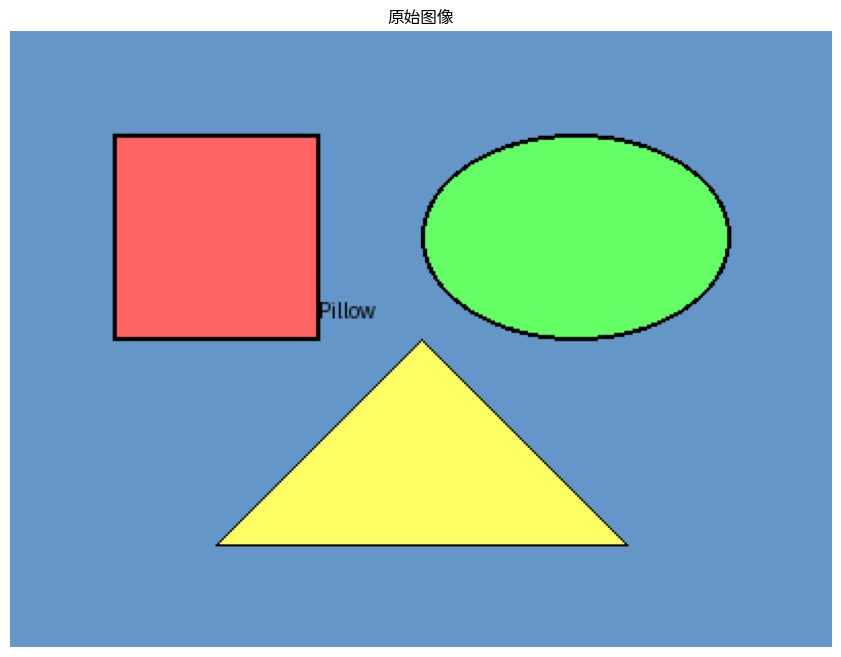
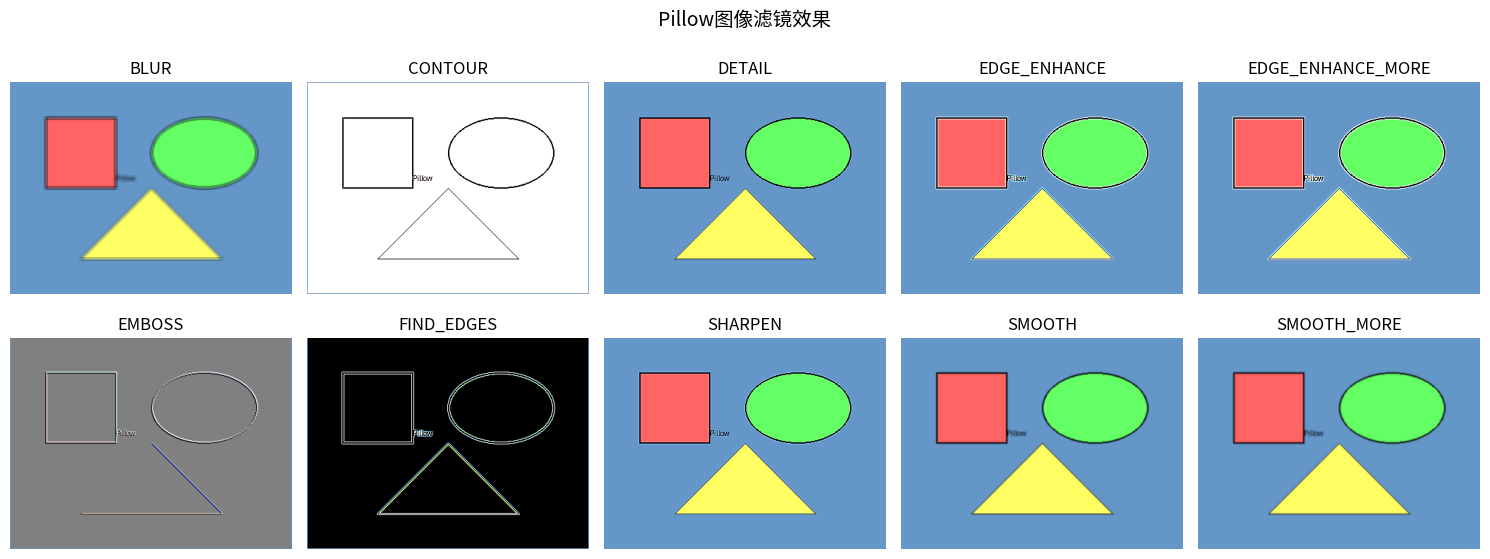

The matplotlib source for these figures, in order: (Note: this script raises an exception after producing the figures.)
# Pillow图像处理高级学习
# 主要内容：图像滤镜、图像增强、图像变换、图像合成、图像滤镜

# 导入必要的库
from PIL import Image, ImageFilter, ImageEnhance, ImageChops, ImageDraw, ImageFont
import numpy as np
import matplotlib.pyplot as plt

# Pillow基础
print("=== Pillow基础 ===")
print(f"Pillow版本信息: {Image.__version__}")

# 创建示例图像
print("\n=== 创建示例图像 ===")

# 创建一个彩色图像
width, height = 400, 300
img = Image.new('RGB', (width, height), color=(100, 150, 200))
print(f"创建图像: {width}x{height}, 模式: RGB")

# 在图像上绘制一些内容
draw = ImageDraw.Draw(img)
# 绘制矩形
draw.rectangle([50, 50, 150, 150], fill=(255, 100, 100), outline=(0, 0, 0), width=2)
# 绘制椭圆
draw.ellipse([200, 50, 350, 150], fill=(100, 255, 100), outline=(0, 0, 0), width=2)
# 绘制多边形
draw.polygon([(100, 250), (200, 150), (300, 250)], fill=(255, 255, 100), outline=(0, 0, 0))
# 绘制文字
draw.text((150, 130), "Pillow", fill=(0, 0, 0))

# 保存示例图像
img.save('sample_image.jpg')
print("示例图像已保存为 sample_image.jpg")

# 显示图像
plt.figure(figsize=(12, 8))
plt.imshow(img)
plt.title('原始图像')
plt.axis('off')
plt.show()

# 图像滤镜
print("\n=== 图像滤镜 ===")

# 创建不同的滤镜效果
filters = {
    'BLUR': ImageFilter.BLUR,
    'CONTOUR': ImageFilter.CONTOUR,
    'DETAIL': ImageFilter.DETAIL,
    'EDGE_ENHANCE': ImageFilter.EDGE_ENHANCE,
    'EDGE_ENHANCE_MORE': ImageFilter.EDGE_ENHANCE_MORE,
    'EMBOSS': ImageFilter.EMBOSS,
    'FIND_EDGES': ImageFilter.FIND_EDGES,
    'SHARPEN': ImageFilter.SHARPEN,
    'SMOOTH': ImageFilter.SMOOTH,
    'SMOOTH_MORE': ImageFilter.SMOOTH_MORE,
}

fig, axes = plt.subplots(2, 5, figsize=(15, 6))
axes = axes.flatten()

for idx, (name, filter_type) in enumerate(filters.items()):
    filtered_img = img.filter(filter_type)
    axes[idx].imshow(filtered_img)
    axes[idx].set_title(name)
    axes[idx].axis('off')

plt.suptitle('Pillow图像滤镜效果', fontsize=14)
plt.tight_layout()
plt.show()

# 自定义滤镜
print("\n=== 自定义滤镜 ===")

# 创建自定义卷积核
class CustomFilter(ImageFilter.Filter):
    name = "Custom Filter"
    
    def __init__(self):
        # 定义3x3卷积核
        self.kernel = [
            -1, -1, 0,
            -1, 0, 1,
            0, 1, 1
        ]
    
    def filter(self, image):
        return image.filter(ImageFilter.Kernel((3, 3), self.kernel, scale=None))

custom_filtered = img.filter(CustomFilter())
plt.figure(figsize=(10, 6))
plt.imshow(custom_filtered)
plt.title('自定义滤镜')
plt.axis('off')
plt.show()

# 图像增强
print("\n=== 图像增强 ===")

# 亮度增强
enhancer = ImageEnhance.Brightness(img)
bright_images = [enhancer.enhance(factor) for factor in [0.3, 0.7, 1.0, 1.5, 2.0]]

fig, axes = plt.subplots(1, 5, figsize=(15, 4))
for idx, (factor, bright_img) in enumerate(zip([0.3, 0.7, 1.0, 1.5, 2.0], bright_images)):
    axes[idx].imshow(bright_img)
    axes[idx].set_title(f'亮度: {factor}x')
    axes[idx].axis('off')

plt.suptitle('亮度增强效果', fontsize=14)
plt.tight_layout()
plt.show()

# 对比度增强
enhancer = ImageEnhance.Contrast(img)
contrast_images = [enhancer.enhance(factor) for factor in [0.5, 0.75, 1.0, 1.5, 2.0]]

fig, axes = plt.subplots(1, 5, figsize=(15, 4))
for idx, (factor, contrast_img) in enumerate(zip([0.5, 0.75, 1.0, 1.5, 2.0], contrast_images)):
    axes[idx].imshow(contrast_img)
    axes[idx].set_title(f'对比度: {factor}x')
    axes[idx].axis('off')

plt.suptitle('对比度增强效果', fontsize=14)
plt.tight_layout()
plt.show()

# 色彩饱和度增强
enhancer = ImageEnhance.Color(img)
saturation_images = [enhancer.enhance(factor) for factor in [0.0, 0.5, 1.0, 1.5, 2.0]]

fig, axes = plt.subplots(1, 5, figsize=(15, 4))
for idx, (factor, sat_img) in enumerate(zip([0.0, 0.5, 1.0, 1.5, 2.0], saturation_images)):
    axes[idx].imshow(sat_img)
    axes[idx].set_title(f'饱和度: {factor}x')
    axes[idx].axis('off')

plt.suptitle('饱和度增强效果', fontsize=14)
plt.tight_layout()
plt.show()

# 锐度增强
enhancer = ImageEnhance.Sharpness(img)
sharpness_images = [enhancer.enhance(factor) for factor in [0.0, 0.5, 1.0, 1.5, 3.0]]

fig, axes = plt.subplots(1, 5, figsize=(15, 4))
for idx, (factor, sharp_img) in enumerate(zip([0.0, 0.5, 1.0, 1.5, 3.0], sharpness_images)):
    axes[idx].imshow(sharp_img)
    axes[idx].set_title(f'锐度: {factor}x')
    axes[idx].axis('off')

plt.suptitle('锐度增强效果', fontsize=14)
plt.tight_layout()
plt.show()

# 图像变换
print("\n=== 图像变换 ===")

# 调整大小
print("1. 调整大小:")
resized = img.resize((200, 150))
print(f"   原始尺寸: {img.size}, 调整后: {resized.size}")

# 缩放
print("2. 缩放 (thumbnail):")
thumbnail = img.copy()
thumbnail.thumbnail((100, 100))
print(f"   缩放后: {thumbnail.size}")

# 旋转
print("3. 旋转:")
rotated = img.rotate(45, expand=True)
print(f"   旋转45度后尺寸: {rotated.size}")

# 翻转
print("4. 翻转:")
flipped_h = img.transpose(Image.FLIP_LEFT_RIGHT)
flipped_v = img.transpose(Image.FLIP_TOP_BOTTOM)
print(f"   左右翻转: {flipped_h.size}")
print(f"   上下翻转: {flipped_v.size}")

# 裁剪
print("5. 裁剪:")
cropped = img.crop((100, 75, 300, 225))
print(f"   裁剪区域: (100, 75, 300, 225), 裁剪后: {cropped.size}")

# 可视化变换效果
fig, axes = plt.subplots(2, 3, figsize=(12, 8))
axes[0, 0].imshow(img)
axes[0, 0].set_title('原始图像')
axes[0, 0].axis('off')

axes[0, 1].imshow(resized)
axes[0, 1].set_title(f'调整大小 ({resized.size})')
axes[0, 1].axis('off')

axes[0, 2].imshow(rotated)
axes[0, 2].set_title('旋转45度')
axes[0, 2].axis('off')

axes[1, 0].imshow(flipped_h)
axes[1, 0].set_title('左右翻转')
axes[1, 0].axis('off')

axes[1, 1].imshow(flipped_v)
axes[1, 1].set_title('上下翻转')
axes[1, 1].axis('off')

axes[1, 2].imshow(cropped)
axes[1, 2].set_title(f'裁剪 ({cropped.size})')
axes[1, 2].axis('off')

plt.suptitle('图像变换效果', fontsize=14)
plt.tight_layout()
plt.show()

# 图像合成
print("\n=== 图像合成 ===")

# 创建两个图像
img1 = Image.new('RGB', (200, 200), color=(255, 100, 100))
img2 = Image.new('RGB', (200, 200), color=(100, 100, 255))

# 混合
print("1. 图像混合 (blend):")
blended = Image.blend(img1, img2, alpha=0.5)

# 合成
print("2. 图像合成 (composite):")
img1_paste = img1.copy()
mask = Image.new('L', (200, 200), color=128)  # 半透明掩码
composited = Image.composite(img1, img2, mask)

# 叠加
print("3. 叠加 (ImageChops):")
added = ImageChops.add(img1, img2)
subtracted = ImageChops.subtract(img1, img2)

# 差异
print("4. 差异 (difference):")
difference = ImageChops.difference(img1, img2)

# 可视化合成效果
fig, axes = plt.subplots(2, 3, figsize=(12, 8))
axes[0, 0].imshow(img1)
axes[0, 0].set_title('图像1')
axes[0, 0].axis('off')

axes[0, 1].imshow(img2)
axes[0, 1].set_title('图像2')
axes[0, 1].axis('off')

axes[0, 2].imshow(blended)
axes[0, 2].set_title('混合 (alpha=0.5)')
axes[0, 2].axis('off')

axes[1, 0].imshow(composited)
axes[1, 0].set_title('合成')
axes[1, 0].axis('off')

axes[1, 1].imshow(added)
axes[1, 1].set_title('叠加')
axes[1, 1].axis('off')

axes[1, 2].imshow(difference)
axes[1, 2].set_title('差异')
axes[1, 2].axis('off')

plt.suptitle('图像合成效果', fontsize=14)
plt.tight_layout()
plt.show()

# 图像运算
print("\n=== 图像运算 ===")

# 算术运算
img_arr = np.array(img)

# 加法
added_arr = np.clip(img_arr.astype(int) + 50, 0, 255).astype(np.uint8)

# 减法
subtracted_arr = np.clip(img_arr.astype(int) - 50, 0, 255).astype(np.uint8)

# 乘法
multiplied_arr = np.clip(img_arr.astype(int) * 1.2, 0, 255).astype(np.uint8)

# 除法
divided_arr = np.clip(img_arr.astype(int) / 1.2, 0, 255).astype(np.uint8)

# 可视化
fig, axes = plt.subplots(2, 2, figsize=(12, 10))
axes[0, 0].imshow(added_arr)
axes[0, 0].set_title('加法 (+50)')
axes[0, 0].axis('off')

axes[0, 1].imshow(subtracted_arr)
axes[0, 1].set_title('减法 (-50)')
axes[0, 1].axis('off')

axes[1, 0].imshow(multiplied_arr)
axes[1, 0].set_title('乘法 (x1.2)')
axes[1, 0].axis('off')

axes[1, 1].imshow(divided_arr)
axes[1, 1].set_title('除法 (/1.2)')
axes[1, 1].axis('off')

plt.suptitle('图像算术运算', fontsize=14)
plt.tight_layout()
plt.show()

# 图像通道操作
print("\n=== 图像通道操作 ===")

# 分离通道
r, g, b = img.split()

# 分别增强每个通道
r_enhanced = ImageEnhance.Brightness(r).enhance(1.5)
g_enhanced = ImageEnhance.Brightness(g).enhance(1.2)
b_enhanced = ImageEnhance.Brightness(b).enhance(0.8)

# 合并通道
enhanced_img = Image.merge('RGB', [r_enhanced, g_enhanced, b_enhanced])

# 可视化
fig, axes = plt.subplots(2, 2, figsize=(12, 10))
axes[0, 0].imshow(r, cmap='Reds')
axes[0, 0].set_title('红色通道')
axes[0, 0].axis('off')

axes[0, 1].imshow(g, cmap='Greens')
axes[0, 1].set_title('绿色通道')
axes[0, 1].axis('off')

axes[1, 0].imshow(b, cmap='Blues')
axes[1, 0].set_title('蓝色通道')
axes[1, 0].axis('off')

axes[1, 1].imshow(enhanced_img)
axes[1, 1].set_title('通道增强后')
axes[1, 1].axis('off')

plt.suptitle('图像通道操作', fontsize=14)
plt.tight_layout()
plt.show()

# 图像模式转换
print("\n=== 图像模式转换 ===")

# RGB转灰度
gray = img.convert('L')
print(f"RGB转灰度: {img.mode} -> {gray.mode}")

# RGB转RGBA
rgba = img.convert('RGBA')
print(f"RGB转RGBA: {img.mode} -> {rgba.mode}")

# 灰度转二值
threshold = 128
binary = gray.point(lambda x: 255 if x > threshold else 0)
binary = binary.convert('1')
print(f"灰度转二值 (阈值={threshold})")

# 可视化模式转换
fig, axes = plt.subplots(1, 4, figsize=(15, 4))
axes[0].imshow(img)
axes[0].set_title(f'RGB模式')
axes[0].axis('off')

axes[1].imshow(gray, cmap='gray')
axes[1].set_title('灰度模式')
axes[1].axis('off')

axes[2].imshow(rgba)
axes[2].set_title('RGBA模式')
axes[2].axis('off')

axes[3].imshow(binary, cmap='gray')
axes[3].set_title('二值模式')
axes[3].axis('off')

plt.suptitle('图像模式转换', fontsize=14)
plt.tight_layout()
plt.show()

# 图像直方图
print("\n=== 图像直方图 ===")

# 计算直方图
gray_arr = np.array(gray)
histogram, bins = np.histogram(gray_arr.flatten(), bins=256, range=[0, 256])

# 计算累计直方图
cumulative_hist = np.cumsum(histogram)

# 直方图均衡化
eq_hist, eq_bins = np.histogram(gray_arr.flatten(), bins=256, range=[0, 256])
eq_cum = np.cumsum(eq_hist)
eq_cum = (eq_cum - eq_cum.min()) * 255 / (eq_cum.max() - eq_cum.min())
eq_cum = eq_cum.astype('uint8')

# 应用均衡化
equalized = gray.point(lambda x: eq_cum[x])

# 可视化
fig, axes = plt.subplots(2, 2, figsize=(12, 10))
axes[0, 0].imshow(gray, cmap='gray')
axes[0, 0].set_title('原始灰度图像')
axes[0, 0].axis('off')

axes[0, 1].imshow(equalized, cmap='gray')
axes[0, 1].set_title('直方图均衡化')
axes[0, 1].axis('off')

axes[1, 0].plot(histogram, color='blue')
axes[1, 0].set_title('原始灰度直方图')
axes[1, 0].set_xlabel('灰度值')
axes[1, 0].set_ylabel('频数')

axes[1, 1].plot(eq_cum, color='green')
axes[1, 1].set_title('均衡化后直方图')
axes[1, 1].set_xlabel('灰度值')
axes[1, 1].set_ylabel('累计频数')

plt.suptitle('直方图处理', fontsize=14)
plt.tight_layout()
plt.show()

# 图像几何变换
print("\n=== 图像几何变换 ===")

# 仿射变换
print("1. 仿射变换:")
matrix = [1, 0.2, 0, 0, 1, 0]  # 倾斜
affine_img = img.transform((width, height), Image.AFFINE, matrix, Image.BILINEAR)

# 透视变换
print("2. 透视变换:")
quad = (0, 0, width, 0, width, height, 0, height)
rect = (0, 0, width, 0, width-50, height, 50, height)
perspective_img = img.transform((width, height), Image.QUAD, rect, Image.BILINEAR)

# 拉伸变换
print("3. 拉伸变换:")
stretched = img.resize((int(width * 1.5), int(height * 0.8)), Image.BILINEAR)

# 可视化
fig, axes = plt.subplots(1, 3, figsize=(15, 5))
axes[0].imshow(affine_img)
axes[0].set_title('仿射变换')
axes[0].axis('off')

axes[1].imshow(perspective_img)
axes[1].set_title('透视变换')
axes[1].axis('off')

axes[2].imshow(stretched)
axes[2].set_title('拉伸变换')
axes[2].axis('off')

plt.suptitle('图像几何变换', fontsize=14)
plt.tight_layout()
plt.show()

# 图像蒙版和抠图
print("\n=== 图像蒙版和抠图 ===")

# 创建渐变蒙版
mask = Image.new('L', (width, height), color=0)
draw_mask = ImageDraw.Draw(mask)

# 绘制渐变
for y in range(height):
    value = int(255 * y / height)
    draw_mask.line([(0, y), (width, y)], fill=value)

# 应用蒙版
masked_img = Image.new('RGBA', (width, height), color=(255, 255, 255, 0))
masked_img.paste(img, (0, 0), mask)

# 创建椭圆蒙版
ellipse_mask = Image.new('L', (width, height), color=0)
draw_ellipse = ImageDraw.Draw(ellipse_mask)
draw_ellipse.ellipse([50, 25, width-50, height-25], fill=255)

# 应用椭圆蒙版
ellipse_masked = Image.new('RGB', (width, height), color=(200, 200, 200))
ellipse_masked.paste(img, (0, 0), ellipse_mask)

# 可视化
fig, axes = plt.subplots(1, 3, figsize=(15, 5))
axes[0].imshow(mask, cmap='gray')
axes[0].set_title('渐变蒙版')
axes[0].axis('off')

axes[1].imshow(masked_img)
axes[1].set_title('蒙版应用效果')
axes[1].axis('off')

axes[2].imshow(ellipse_masked)
axes[2].set_title('椭圆抠图')
axes[2].axis('off')

plt.suptitle('蒙版和抠图', fontsize=14)
plt.tight_layout()
plt.show()

# 批量图像处理
print("\n=== 批量图像处理 ===")

# 创建多个测试图像
test_images = []
for i in range(4):
    test_img = Image.new('RGB', (100, 100), color=(i*50+50, (3-i)*50+50, 100))
    test_images.append(test_img)

# 创建缩略图
for i, test_img in enumerate(test_images):
    thumb = test_img.copy()
    thumb.thumbnail((50, 50))
    test_images[i] = thumb

# 创建拼贴图像
collage = Image.new('RGB', (220, 220), color=(255, 255, 255))
positions = [(0, 0), (110, 0), (0, 110), (110, 110)]

for img_item, pos in zip(test_images, positions):
    collage.paste(img_item, pos)

plt.figure(figsize=(8, 8))
plt.imshow(collage)
plt.title('图像拼贴')
plt.axis('off')
plt.show()

# 清理临时文件
import os
if os.path.exists('sample_image.jpg'):
    os.remove('sample_image.jpg')
    print("临时文件已清理")

# 总结
print("\n=== Pillow图像处理学习总结 ===")
print("1. 图像滤镜效果")
print("2. 自定义滤镜")
print("3. 图像增强（亮度、对比度、饱和度、锐度）")
print("4. 图像变换（缩放、旋转、翻转、裁剪）")
print("5. 图像合成（混合、叠加、差异）")
print("6. 图像运算（加、减、乘、除）")
print("7. 图像通道操作")
print("8. 图像模式转换")
print("9. 直方图处理")
print("10. 几何变换（仿射、透视）")
print("11. 蒙版和抠图")
print("12. 批量处理和拼贴")

print("\nPillow图像处理高级学习完成！")
